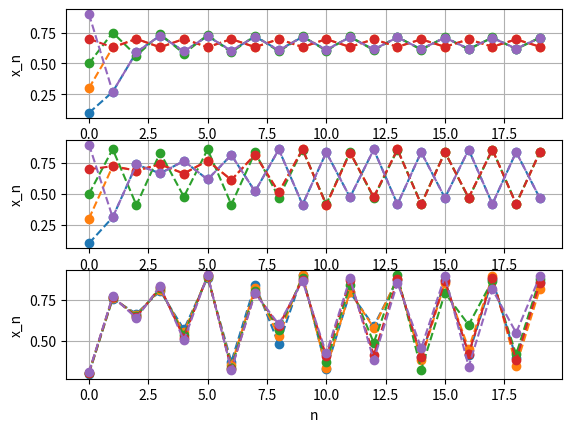

This figure's Python source:
## logistic mapping


import numpy as np
import matplotlib.pyplot as plt

##

n = 20
N = 5
x1 = np.empty((N,n))
x1[:,0] = np.linspace(0.1,0.9,N)

x2 = np.empty((N,n))
x2[:,0] = np.linspace(0.1,0.9,N)

x3 = np.empty((N,n))
x3[:,0] = np.linspace(0.3,0.31,N)

r1 = 3
r2 = 3.449
r3 = 3.6

for i in range(n-1):
    x1[:,i+1] = r1 * x1[:,i] *( 1 - x1[:,i] )
    x2[:,i+1] = r2 * x2[:,i] *( 1 - x2[:,i] )
    x3[:,i+1] = r3 * x3[:,i] *( 1 - x3[:,i] )

plt.figure(1)
plt.subplot(3,1,1)

plt.plot(x1.T,'o--')
plt.grid()
plt.ylabel('x_n')

plt.subplot(3,1,2)

plt.plot(x2.T,'o--')
plt.grid()
plt.ylabel('x_n')

plt.subplot(3,1,3)

plt.plot(x3.T,'o--')
plt.grid()
plt.xlabel('n')
plt.ylabel('x_n')
plt.show()